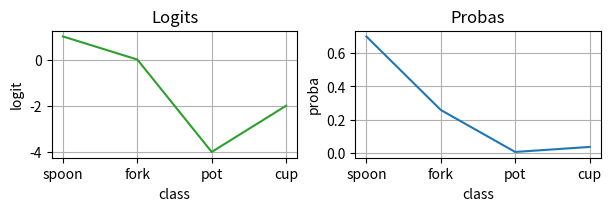

Write the Python code that produced this figure.
import numpy as np
import matplotlib.pyplot as plt

logit_data = {
    "spoon": 1,
    "fork": 0,
    "pot": -4,
    "cup": -2,
}

x = list(logit_data.keys())
logits = np.array(list(logit_data.values()))

def softmax(logits, T=1):
    probas = np.exp(logits / T)
    return probas / np.sum(probas + 1e-3)

probas = softmax(logits, T=1)

fig, axs = plt.subplots(1, 2, layout='constrained', figsize=(6,2))
axs[0].set_title('Logits')
axs[0].plot(x, logits, linestyle='-', color='tab:green')
axs[0].grid(True)
axs[0].set_xlabel('class',  fontsize=10)
axs[0].set_ylabel('logit',  fontsize=10)

axs[1].set_title('Probas')
axs[1].plot(x, probas, linestyle='-', color='tab:blue')
axs[1].grid(True)
axs[1].set_xlabel('class',  fontsize=10)
axs[1].set_ylabel('proba',  fontsize=10)
pass
